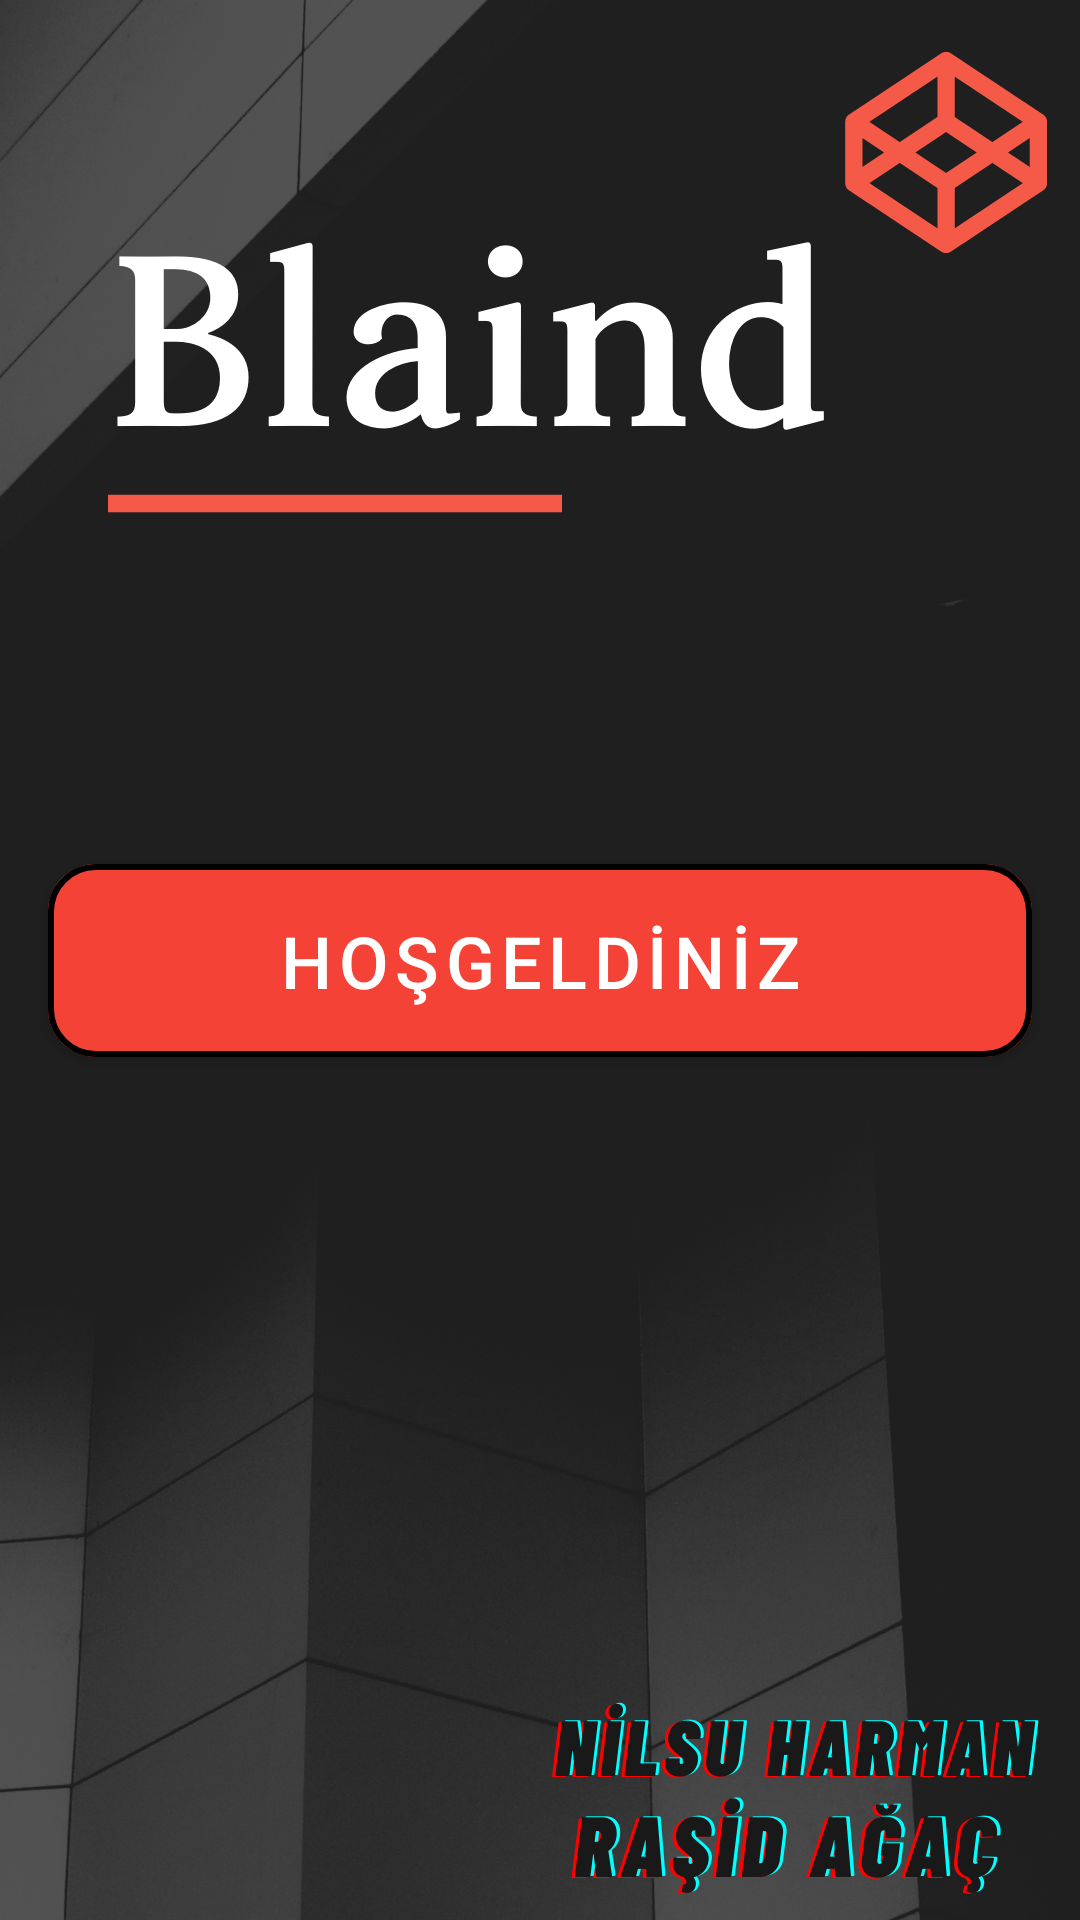

Layout XML and referenced resources for this Android screen:
<!-- AndroidManifest.xml: application theme AppTheme.ObjectDetection -->
<!-- res/layout/activity_welcome.xml -->
<?xml version="1.0" encoding="utf-8"?>
<androidx.constraintlayout.widget.ConstraintLayout xmlns:android="http://schemas.android.com/apk/res/android"
    xmlns:app="http://schemas.android.com/apk/res-auto"
    xmlns:tools="http://schemas.android.com/tools"
    android:layout_width="match_parent"
    android:layout_height="match_parent"
    tools:context=".WelcomeActivity">

    <com.google.android.material.button.MaterialButton
        android:id="@+id/yoloV3Mb"
        android:layout_width="match_parent"
        android:layout_height="wrap_content"
        android:layout_margin="16dp"
        android:backgroundTint="#F44336"
        android:padding="16dp"
        android:text="HOŞGELDİNİZ"
        android:textAllCaps="false"
        android:textSize="24sp"
        app:cornerRadius="16dp"
        app:layout_constraintBottom_toBottomOf="parent"
        app:layout_constraintEnd_toEndOf="parent"
        app:layout_constraintStart_toStartOf="parent"
        app:layout_constraintTop_toTopOf="parent"
        app:strokeColor="#000"
        app:strokeWidth="2dp" />

    <ImageView
        android:id="@+id/imageView2"
        android:layout_width="wrap_content"
        android:layout_height="wrap_content"
        app:srcCompat="@drawable/welcomebg"
        tools:layout_editor_absoluteX="0dp"
        tools:layout_editor_absoluteY="0dp" />

</androidx.constraintlayout.widget.ConstraintLayout>
<!-- resources referenced by this layout -->
<resources>
  <!-- drawable welcomebg: png bitmap (drawable-hdpi, 447791 bytes) -->
  <style name="AppTheme.ObjectDetection" parent="Theme.MaterialComponents.Light.NoActionBar.Bridge">
          
          <item name="colorPrimary">@color/tfe_color_primary</item>
          <item name="colorPrimaryDark">@color/tfe_color_primary_dark</item>
          <item name="colorAccent">@color/tfe_color_accent</item>
      </style>
</resources>
